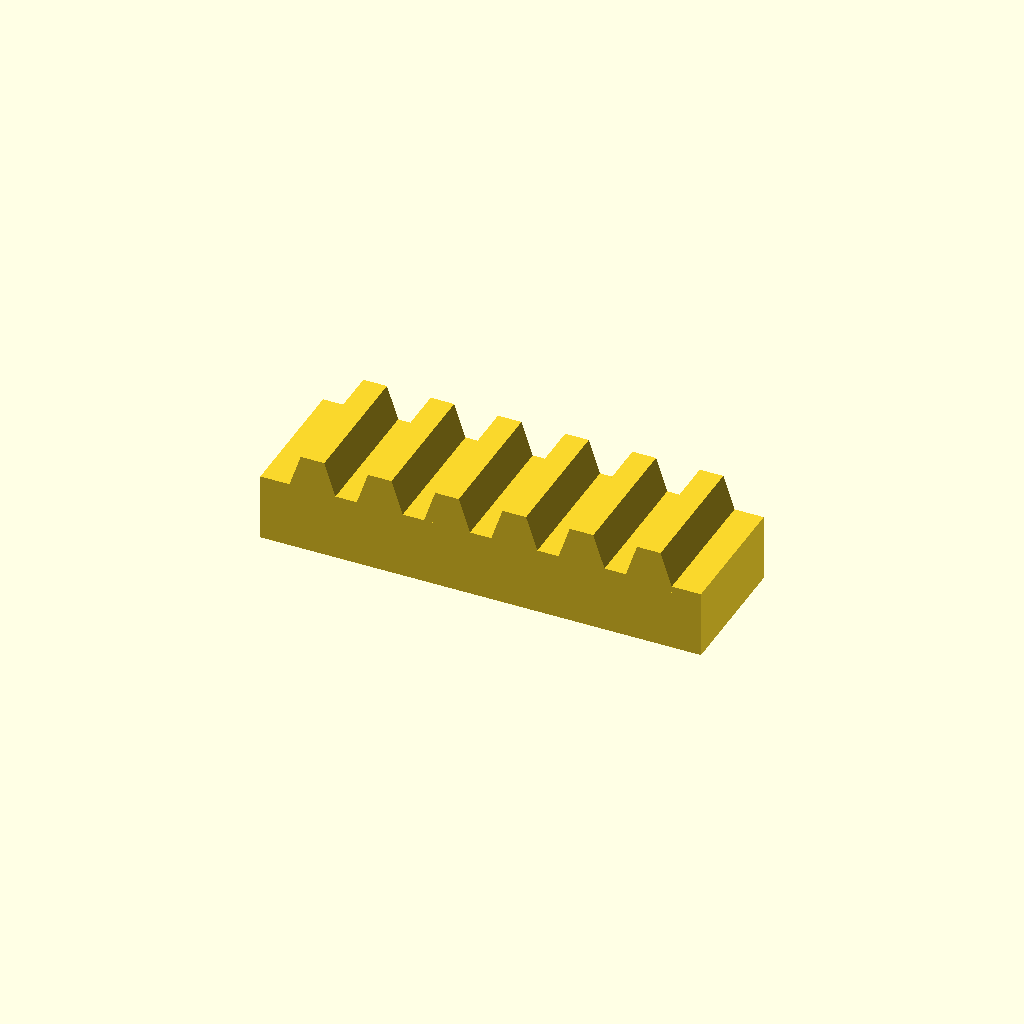
Cell 1: the model at its default parameters.
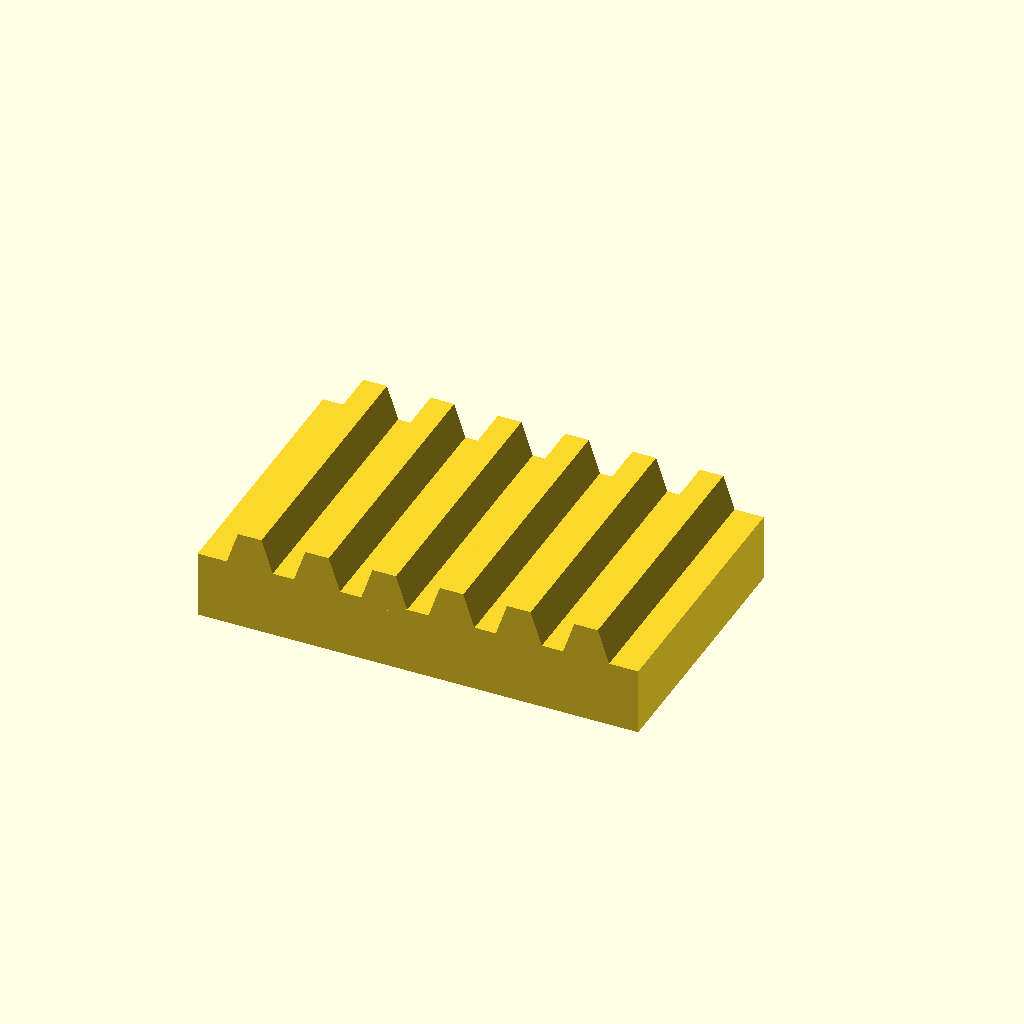
Cell 2 — bar_w set to 40, the other parameters unchanged.
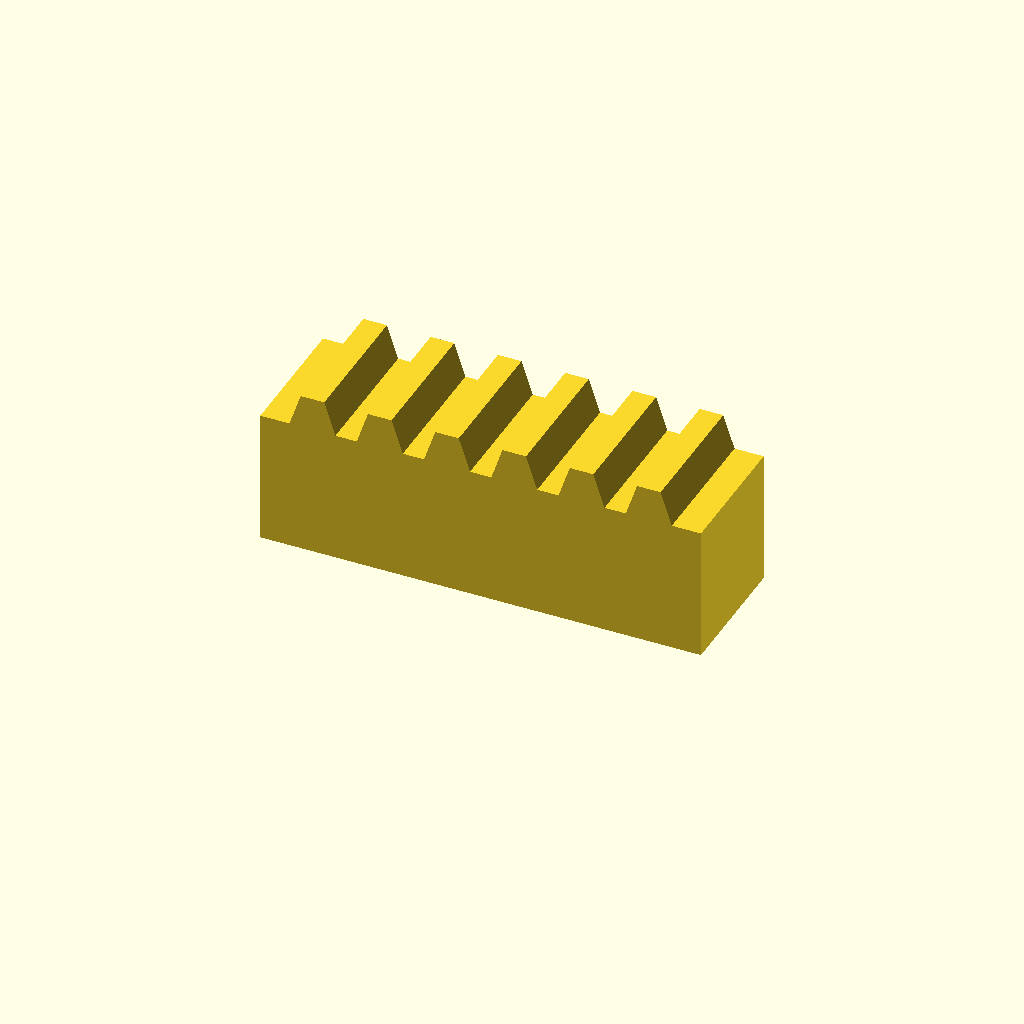
Cell 3: bar_h = 20 (everything else at default).
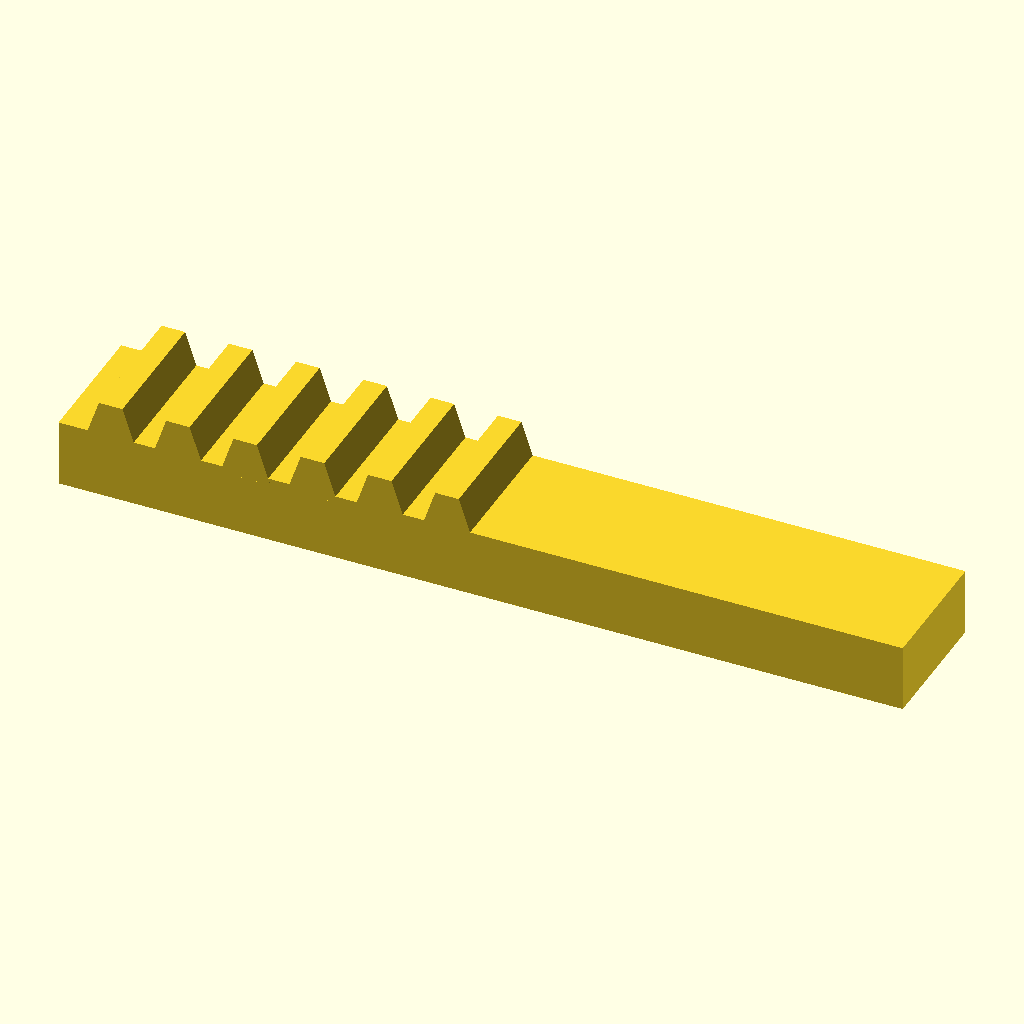
Cell 4: teeth = 12 (everything else at default).
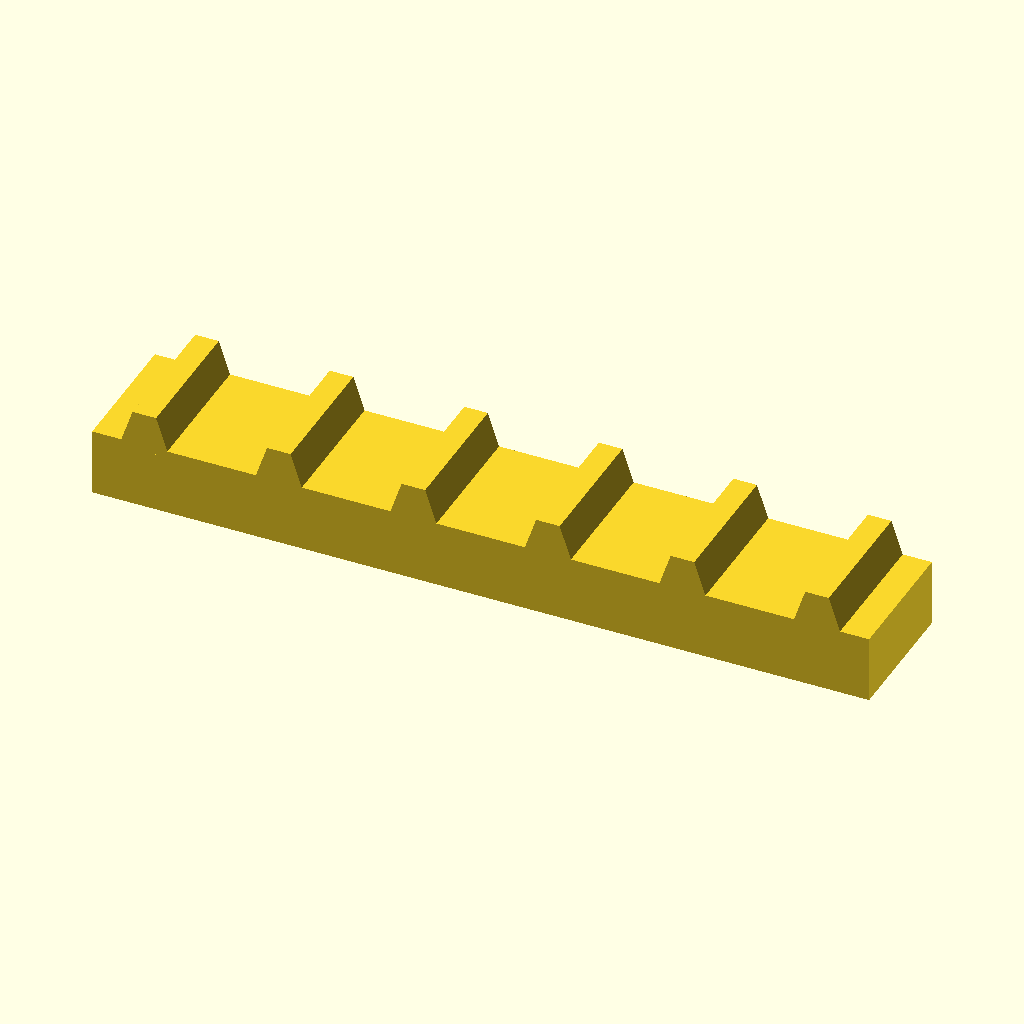
Cell 5: the same model with pitch = 20.
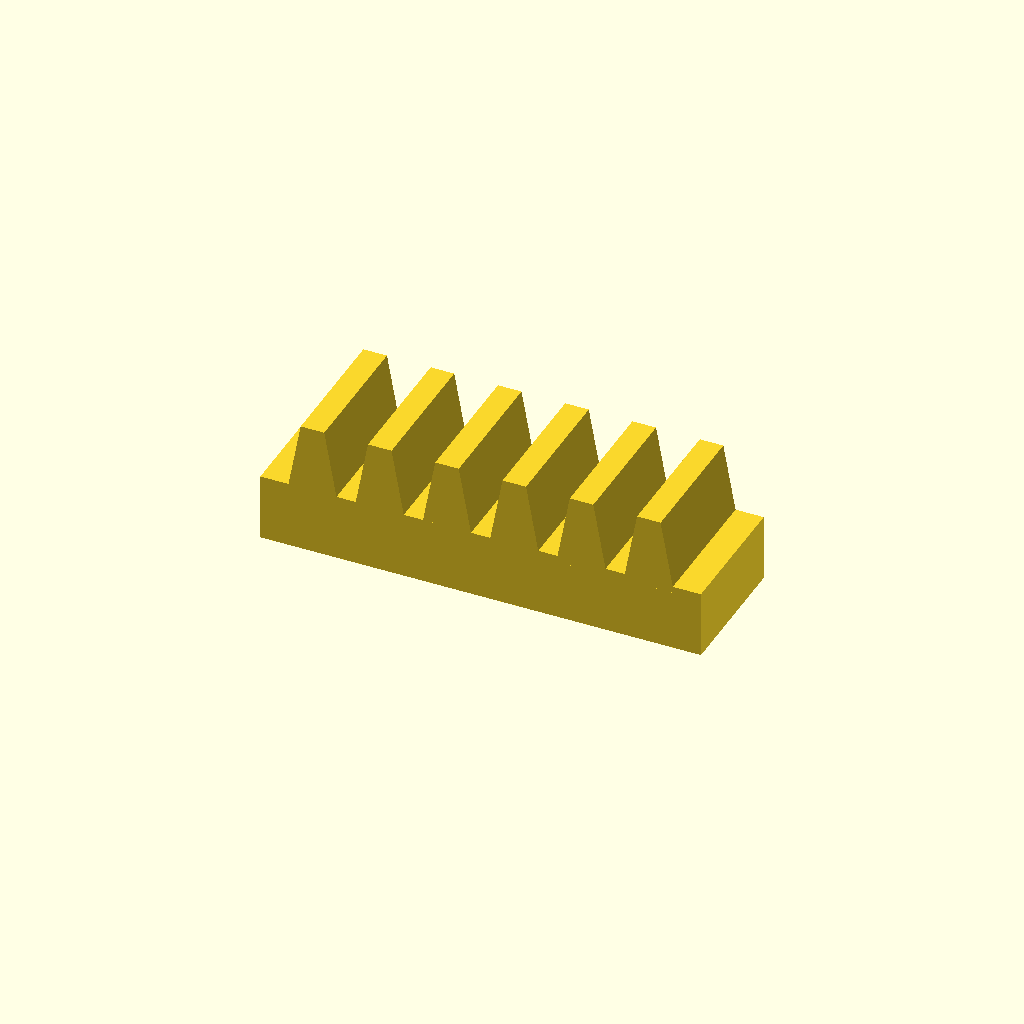
Cell 6: the same model with tooth_h = 10.
All cells are drawn from one camera (rotation 55°, 0°, 25°, orthographic, colour scheme Cornfield), so only the parameter changes between them.
Source of the model, optional_data/data/place1/rackbars/part_0140.scad:
$fn = 32;

// ----------------------------------------------------------------------
// Toothed rack, 6 teeth
// 10 mm pitch, 5 mm teeth
// ----------------------------------------------------------------------

// --- parameters (mm) ---
bar_w = 20;     // bar width (Y)
bar_h = 10;     // bar height (Z)
teeth = 6;      // number of teeth
pitch = 10;     // tooth pitch
tooth_h = 5;    // tooth height above the bar
root_w = 7.5;   // tooth width at the root
crest_w = 3.5;  // tooth width at the crest

// --- derived feature positions (mm) ---
span = (teeth - 1) * pitch;  // = 50   distance between the outer teeth
bar_l = span + root_w + 8;   // = 65.5   bar length: teeth plus 4 mm at each end
tooth_x = -span / 2;         // = -25   X of the first tooth
height = bar_h + tooth_h;    // = 15   overall height
feature_centers = [
  [tooth_x + 0 * pitch, -bar_w / 2],
  [tooth_x + 1 * pitch, -bar_w / 2],
  [tooth_x + 2 * pitch, -bar_w / 2],
  [tooth_x + 3 * pitch, -bar_w / 2],
  [tooth_x + 4 * pitch, -bar_w / 2],
  [tooth_x + 5 * pitch, -bar_w / 2]
];   // tooth centre line, drives the tooth loop

// bar with a rack of teeth, one extruded trapezoium per centre
module rack_tooth() {
  linear_extrude(height = bar_w)
    polygon(points = [
      [0, 0],
      [root_w, 0],
      [root_w / 2 + crest_w / 2, tooth_h + 1],
      [root_w / 2 - crest_w / 2, tooth_h + 1]
    ]);
}

union() {
  translate([-bar_l / 2, -bar_w, 0]) cube([bar_l, bar_w, bar_h]);
  for (centre = feature_centers)
    translate([centre[0] - root_w / 2, 0, bar_h - 1]) rotate([90, 0, 0]) rack_tooth();
}
Customizer parameters (derived from the source; name, type, default, range or options):
bar_w: number, default 20
bar_h: number, default 10
teeth: number, default 6
pitch: number, default 10
tooth_h: number, default 5
root_w: number, default 7.5
crest_w: number, default 3.5
